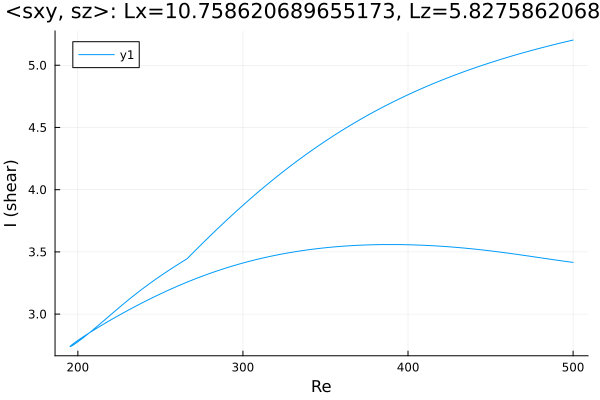

Data behind this chart, as committed beside it:
Re, shear
500.0, 5.202
499.4, 5.201
498, 5.196
496.5, 5.192
495.1, 5.187
493.7, 5.183
492.3, 5.178
490.9, 5.174
489.5, 5.169
488.1, 5.165
486.7, 5.16
485.2, 5.155
483.8, 5.15
482.4, 5.146
481, 5.141
479.6, 5.136
478.2, 5.131
476.8, 5.126
475.3, 5.121
473.9, 5.116
472.5, 5.11
471.1, 5.105
469.7, 5.1
468.3, 5.095
466.9, 5.089
465.4, 5.084
464, 5.078
462.6, 5.073
461.2, 5.067
459.8, 5.062
458.4, 5.056
457, 5.05
455.5, 5.045
454.1, 5.039
452.7, 5.033
451.3, 5.027
449.9, 5.021
448.5, 5.015
447.1, 5.009
445.6, 5.002
444.2, 4.996
442.8, 4.99
441.4, 4.983
440, 4.977
438.6, 4.97
437.2, 4.964
435.7, 4.957
434.3, 4.95
432.9, 4.943
431.5, 4.937
430.1, 4.93
428.7, 4.923
427.3, 4.915
425.8, 4.908
424.4, 4.901
423, 4.894
421.6, 4.886
420.2, 4.879
418.8, 4.871
417.4, 4.864
... 435 more rows
